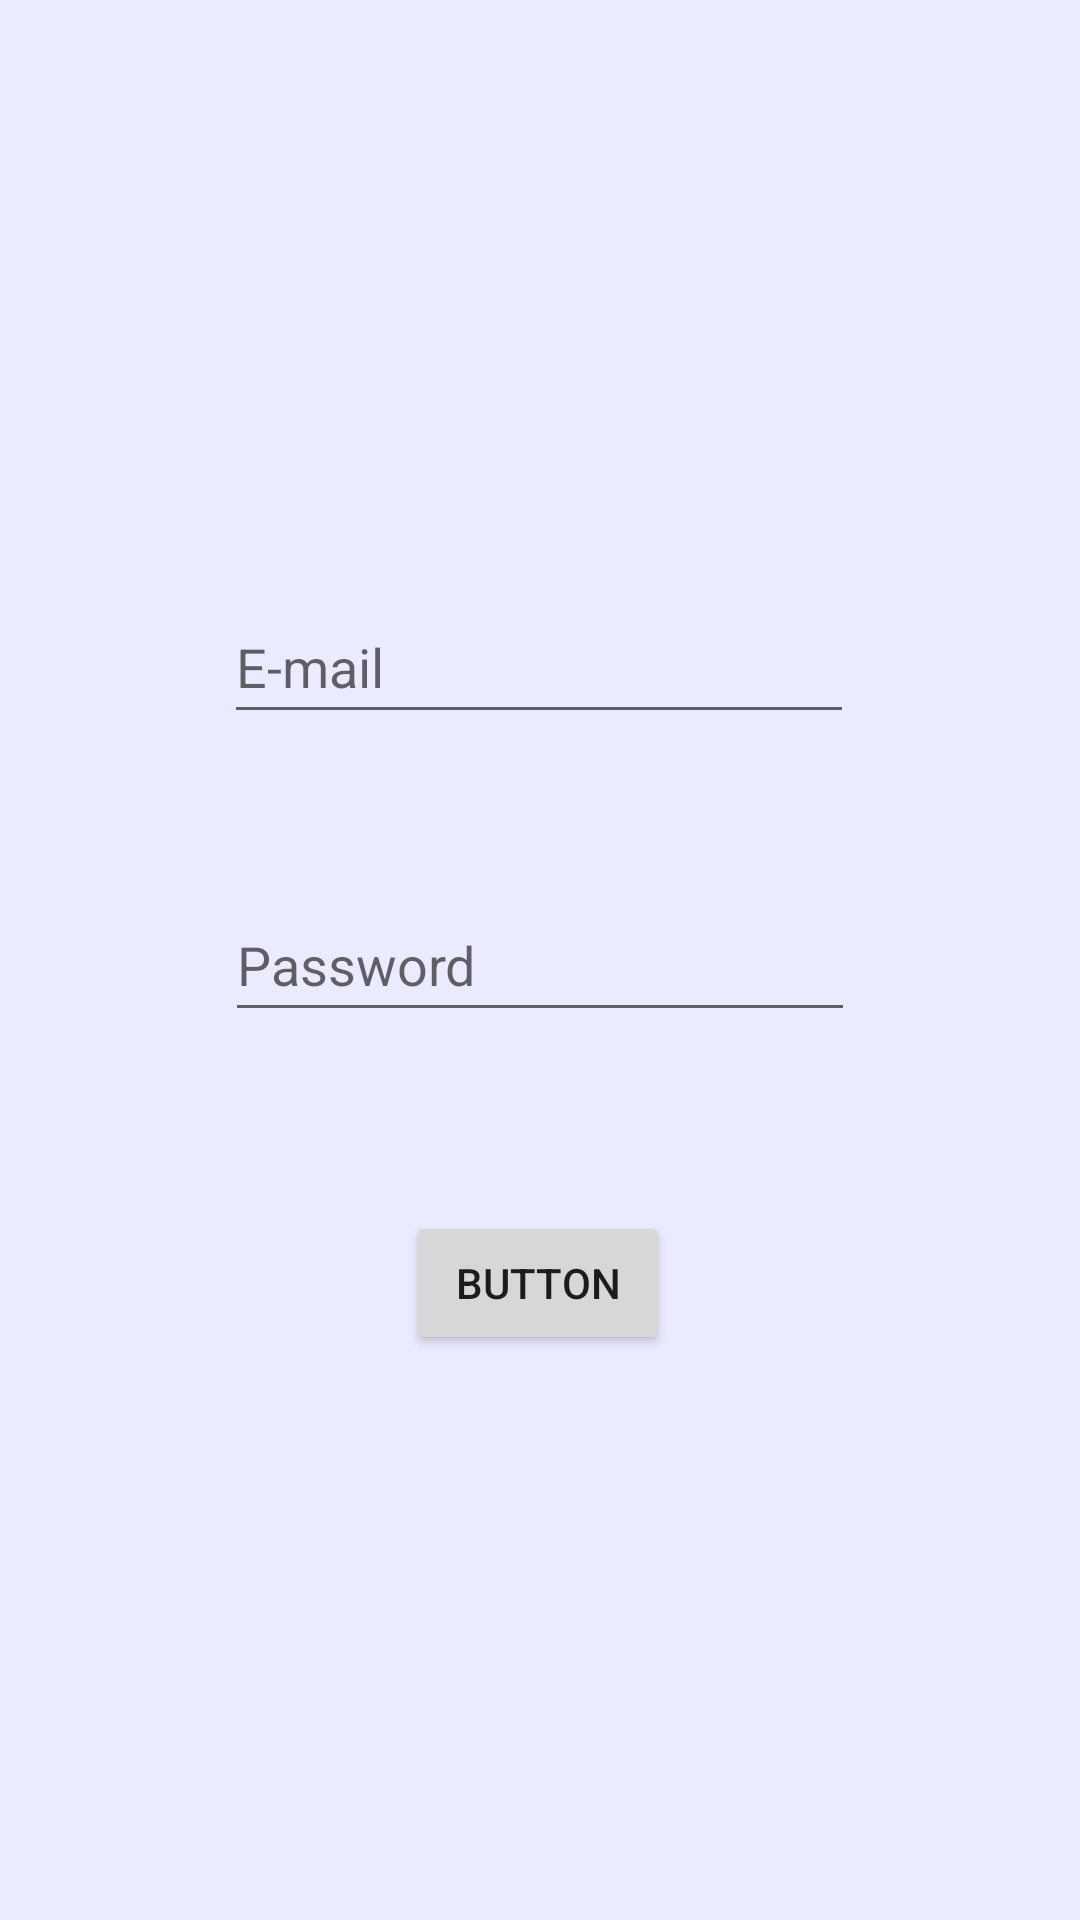

Reconstruct the res/layout file that produces this screen, plus the resources it refers to.
<!-- AndroidManifest.xml: application theme Theme.RegisterandLogin2 -->
<!-- res/layout/activity_main3.xml -->
<?xml version="1.0" encoding="utf-8"?>
<androidx.constraintlayout.widget.ConstraintLayout xmlns:android="http://schemas.android.com/apk/res/android"
    xmlns:app="http://schemas.android.com/apk/res-auto"
    xmlns:tools="http://schemas.android.com/tools"
    android:layout_width="match_parent"
    android:layout_height="match_parent"
    android:background="#ebebff"
    tools:context=".MainActivity">

    <EditText
        android:id="@+id/emailLi"
        android:layout_width="wrap_content"
        android:layout_height="wrap_content"
        android:ems="10"
        android:hint="E-mail"
        android:inputType="textEmailAddress"
        android:minHeight="48dp"
        app:layout_constraintBottom_toBottomOf="parent"
        app:layout_constraintEnd_toEndOf="parent"
        app:layout_constraintHorizontal_bias="0.497"
        app:layout_constraintStart_toStartOf="parent"
        app:layout_constraintTop_toTopOf="parent"
        app:layout_constraintVertical_bias="0.332" />

    <EditText
        android:id="@+id/passwordLi"
        android:layout_width="wrap_content"
        android:layout_height="wrap_content"
        android:ems="10"
        android:hint="Password"
        android:inputType="textPassword"
        android:minHeight="48dp"
        app:layout_constraintBottom_toBottomOf="parent"
        app:layout_constraintEnd_toEndOf="parent"
        app:layout_constraintStart_toStartOf="parent"
        app:layout_constraintTop_toTopOf="parent" />

    <Button
        android:id="@+id/loginButton"
        android:layout_width="wrap_content"
        android:layout_height="wrap_content"
        android:text="Button"
        app:layout_constraintBottom_toBottomOf="parent"
        app:layout_constraintEnd_toEndOf="parent"
        app:layout_constraintHorizontal_bias="0.498"
        app:layout_constraintStart_toStartOf="parent"
        app:layout_constraintTop_toTopOf="parent"
        app:layout_constraintVertical_bias="0.682" />
</androidx.constraintlayout.widget.ConstraintLayout>
<!-- resources referenced by this layout -->
<resources>
  <style name="Theme.RegisterandLogin2" parent="Theme.MaterialComponents.DayNight.DarkActionBar">
          
          <item name="colorPrimary">@color/purple_500</item>
          <item name="colorPrimaryVariant">@color/purple_700</item>
          <item name="colorOnPrimary">@color/white</item>
          
          <item name="colorSecondary">@color/teal_200</item>
          <item name="colorSecondaryVariant">@color/teal_700</item>
          <item name="colorOnSecondary">@color/black</item>
          
          <item name="android:statusBarColor">?attr/colorPrimaryVariant</item>
          
      </style>
  <!-- not gathered from this repository: default colours our renderer supplied (Android Studio template values) -->
  <color name="purple_500">#FF6200EE</color>
  <color name="purple_700">#FF3700B3</color>
  <color name="teal_200">#FF03DAC5</color>
  <color name="teal_700">#FF018786</color>
  <color name="black">#FF000000</color>
  <color name="white">#FFFFFFFF</color>
</resources>
